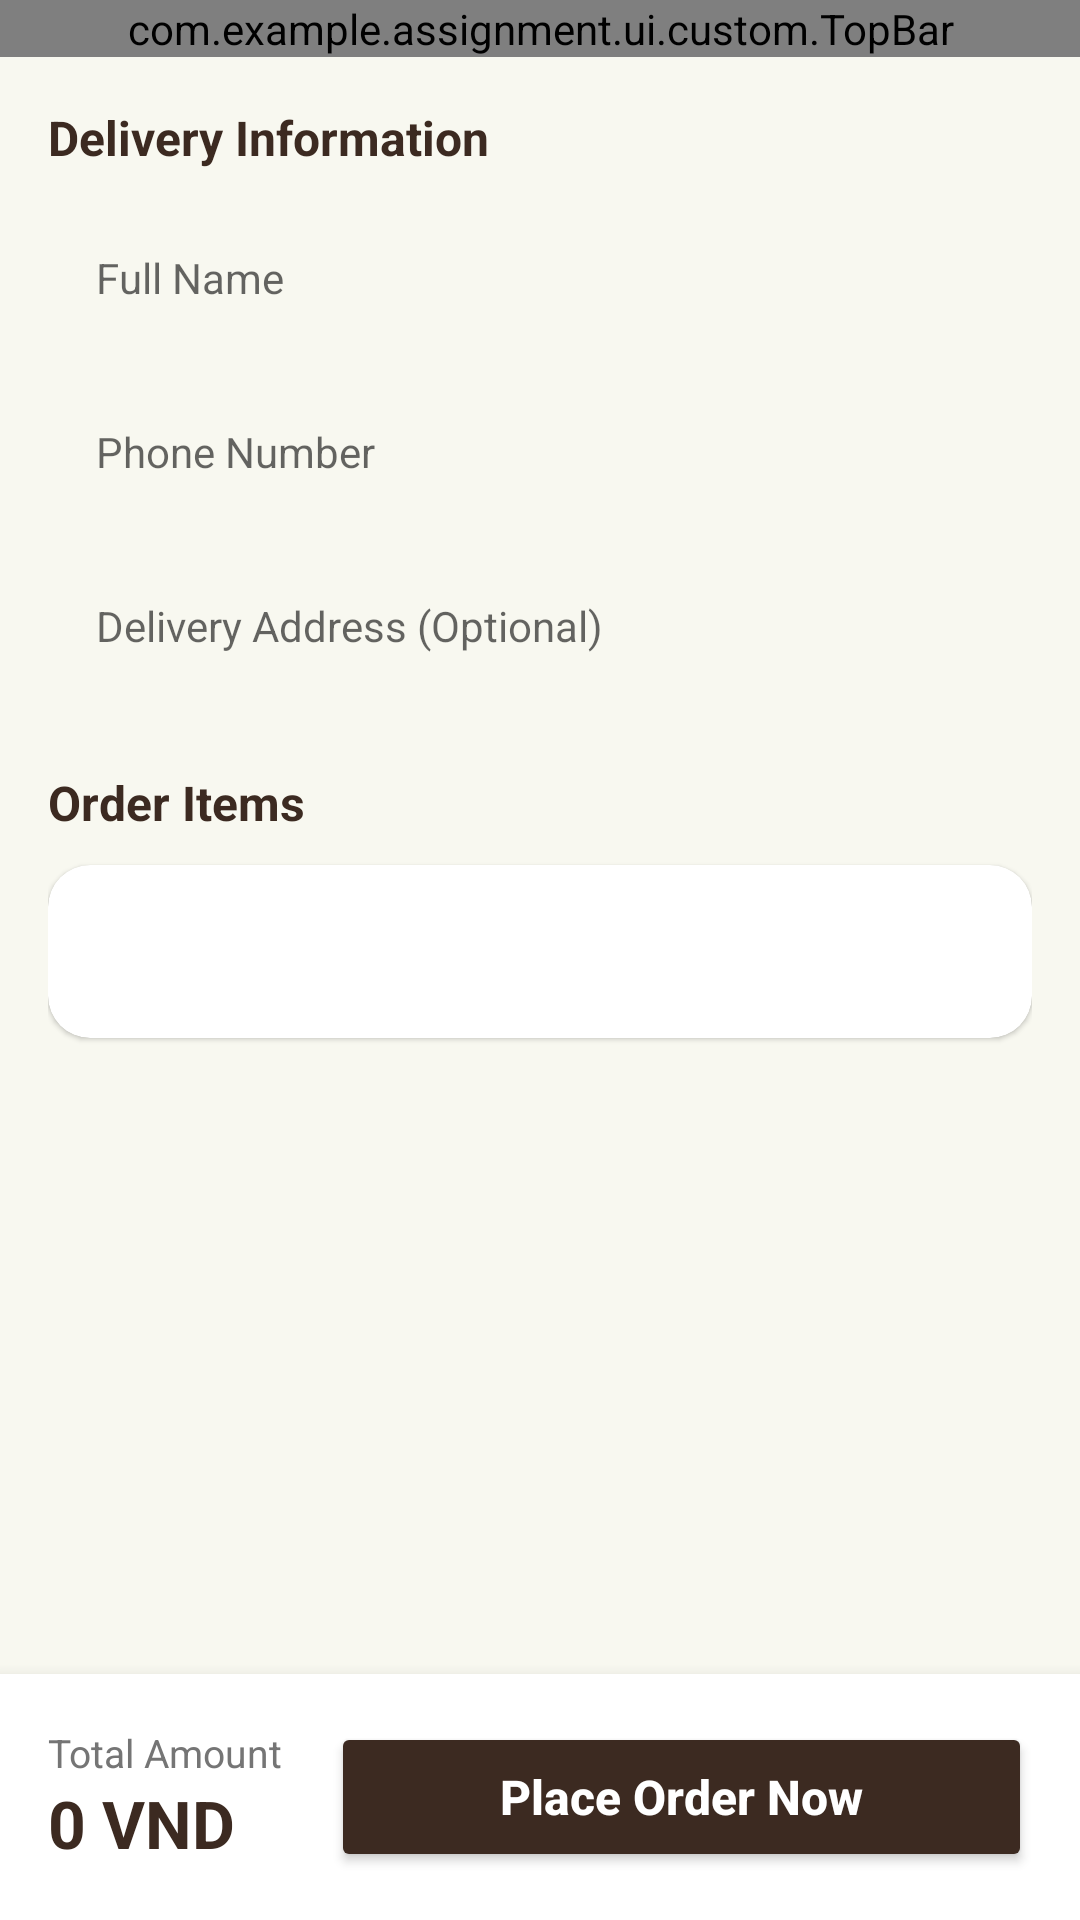

Produce the Android XML layout that renders to this screen, including the resource entries it uses.
<!-- AndroidManifest.xml: application theme Theme.DrinkApp -->
<!-- res/layout/fragment_checkout.xml -->
<?xml version="1.0" encoding="utf-8"?>
<LinearLayout xmlns:android="http://schemas.android.com/apk/res/android"
    android:layout_width="match_parent"
    android:layout_height="match_parent"
    android:background="@color/bg_page"
    android:orientation="vertical">

    <com.example.assignment.ui.custom.TopBar
        android:id="@+id/topBar"
        android:layout_width="match_parent"
        android:layout_height="wrap_content" />

    <ScrollView
        android:layout_width="match_parent"
        android:layout_height="0dp"
        android:layout_weight="1"
        android:fillViewport="true">

        <LinearLayout
            android:layout_width="match_parent"
            android:layout_height="wrap_content"
            android:orientation="vertical"
            android:padding="16dp">

            
            <TextView
                android:layout_width="wrap_content"
                android:layout_height="wrap_content"
                android:text="Delivery Information"
                android:textColor="@color/text_primary"
                android:textSize="16sp"
                android:textStyle="bold" />

            <EditText
                android:id="@+id/etName"
                android:layout_width="match_parent"
                android:layout_height="48dp"
                android:layout_marginTop="12dp"
                android:background="@drawable/bg_input"
                android:hint="Full Name"
                android:inputType="textPersonName"
                android:paddingHorizontal="16dp"
                android:textSize="14sp" />

            <EditText
                android:id="@+id/etPhone"
                android:layout_width="match_parent"
                android:layout_height="48dp"
                android:layout_marginTop="10dp"
                android:background="@drawable/bg_input"
                android:hint="Phone Number"
                android:inputType="phone"
                android:paddingHorizontal="16dp"
                android:textSize="14sp" />

            <EditText
                android:id="@+id/etAddress"
                android:layout_width="match_parent"
                android:layout_height="48dp"
                android:layout_marginTop="10dp"
                android:background="@drawable/bg_input"
                android:hint="Delivery Address (Optional)"
                android:inputType="textPostalAddress"
                android:paddingHorizontal="16dp"
                android:textSize="14sp" />

            
            <TextView
                android:layout_width="wrap_content"
                android:layout_height="wrap_content"
                android:layout_marginTop="24dp"
                android:text="Order Items"
                android:textColor="@color/text_primary"
                android:textSize="16sp"
                android:textStyle="bold" />

            <androidx.cardview.widget.CardView
                android:layout_width="match_parent"
                android:layout_height="wrap_content"
                android:layout_marginTop="10dp"
                app:cardCornerRadius="14dp"
                app:cardElevation="1dp"
                app:cardBackgroundColor="@color/white"
                xmlns:app="http://schemas.android.com/apk/res-auto">

                <LinearLayout
                    android:layout_width="match_parent"
                    android:layout_height="wrap_content"
                    android:orientation="vertical"
                    android:padding="14dp">

                    <androidx.recyclerview.widget.RecyclerView
                        android:id="@+id/rvImages"
                        android:layout_width="match_parent"
                        android:layout_height="wrap_content"
                        android:layout_marginBottom="12dp"
                        android:clipToPadding="false"
                        android:orientation="horizontal" />

                    <TextView
                        android:id="@+id/tvOrderSummary"
                        android:layout_width="match_parent"
                        android:layout_height="wrap_content"
                        android:textColor="@color/text_secondary"
                        android:textSize="13sp"
                        android:lineSpacingExtra="4dp" />

                </LinearLayout>
            </androidx.cardview.widget.CardView>

            <ProgressBar
                android:id="@+id/progress"
                android:layout_width="wrap_content"
                android:layout_height="wrap_content"
                android:layout_gravity="center"
                android:layout_marginTop="16dp"
                android:visibility="gone" />

        </LinearLayout>
    </ScrollView>

    
    <LinearLayout
        android:layout_width="match_parent"
        android:layout_height="wrap_content"
        android:background="@color/white"
        android:elevation="8dp"
        android:gravity="center_vertical"
        android:orientation="horizontal"
        android:padding="16dp">

        <LinearLayout
            android:layout_width="wrap_content"
            android:layout_height="wrap_content"
            android:orientation="vertical">

            <TextView
                android:layout_width="wrap_content"
                android:layout_height="wrap_content"
                android:text="Total Amount"
                android:textColor="@color/text_secondary"
                android:textSize="13sp" />

            <TextView
                android:id="@+id/tvTotal"
                android:layout_width="wrap_content"
                android:layout_height="wrap_content"
                android:text="0 VND"
                android:textColor="@color/primary"
                android:textSize="22sp"
                android:textStyle="bold" />
        </LinearLayout>

        <Button
            android:id="@+id/btnPlace"
            android:layout_width="0dp"
            android:layout_height="50dp"
            android:layout_marginStart="16dp"
            android:layout_weight="1"
            android:backgroundTint="@color/primary"
            android:text="Place Order Now"
            android:textAllCaps="false"
            android:textColor="@color/white"
            android:textSize="16sp"
            android:textStyle="bold" />
    </LinearLayout>

</LinearLayout>
<!-- resources referenced by this layout -->
<resources>
  <color name="bg_page">#F8F8F0</color>
  <color name="primary">#3C2A21</color>
  <color name="text_primary">#3C2A21</color>
  <color name="text_secondary">#757575</color>
  <color name="white">#FFFFFF</color>
  <style name="Theme.DrinkApp" parent="Theme.MaterialComponents.Light.NoActionBar">
          <item name="colorPrimary">@color/primary</item>
          <item name="colorPrimaryVariant">@color/primary_dark</item>
          <item name="colorOnPrimary">@color/white</item>
          <item name="colorSecondary">@color/primary_light</item>
          <item name="colorOnSecondary">@color/white</item>
          <item name="android:statusBarColor">@color/primary</item>
          <item name="android:navigationBarColor">@color/white</item>
          <item name="android:windowLightNavigationBar" tools:targetApi="27">true</item>
      </style>
  <color name="primary_dark">#2D1E17</color>
  <color name="primary_light">#5D4037</color>
</resources>
